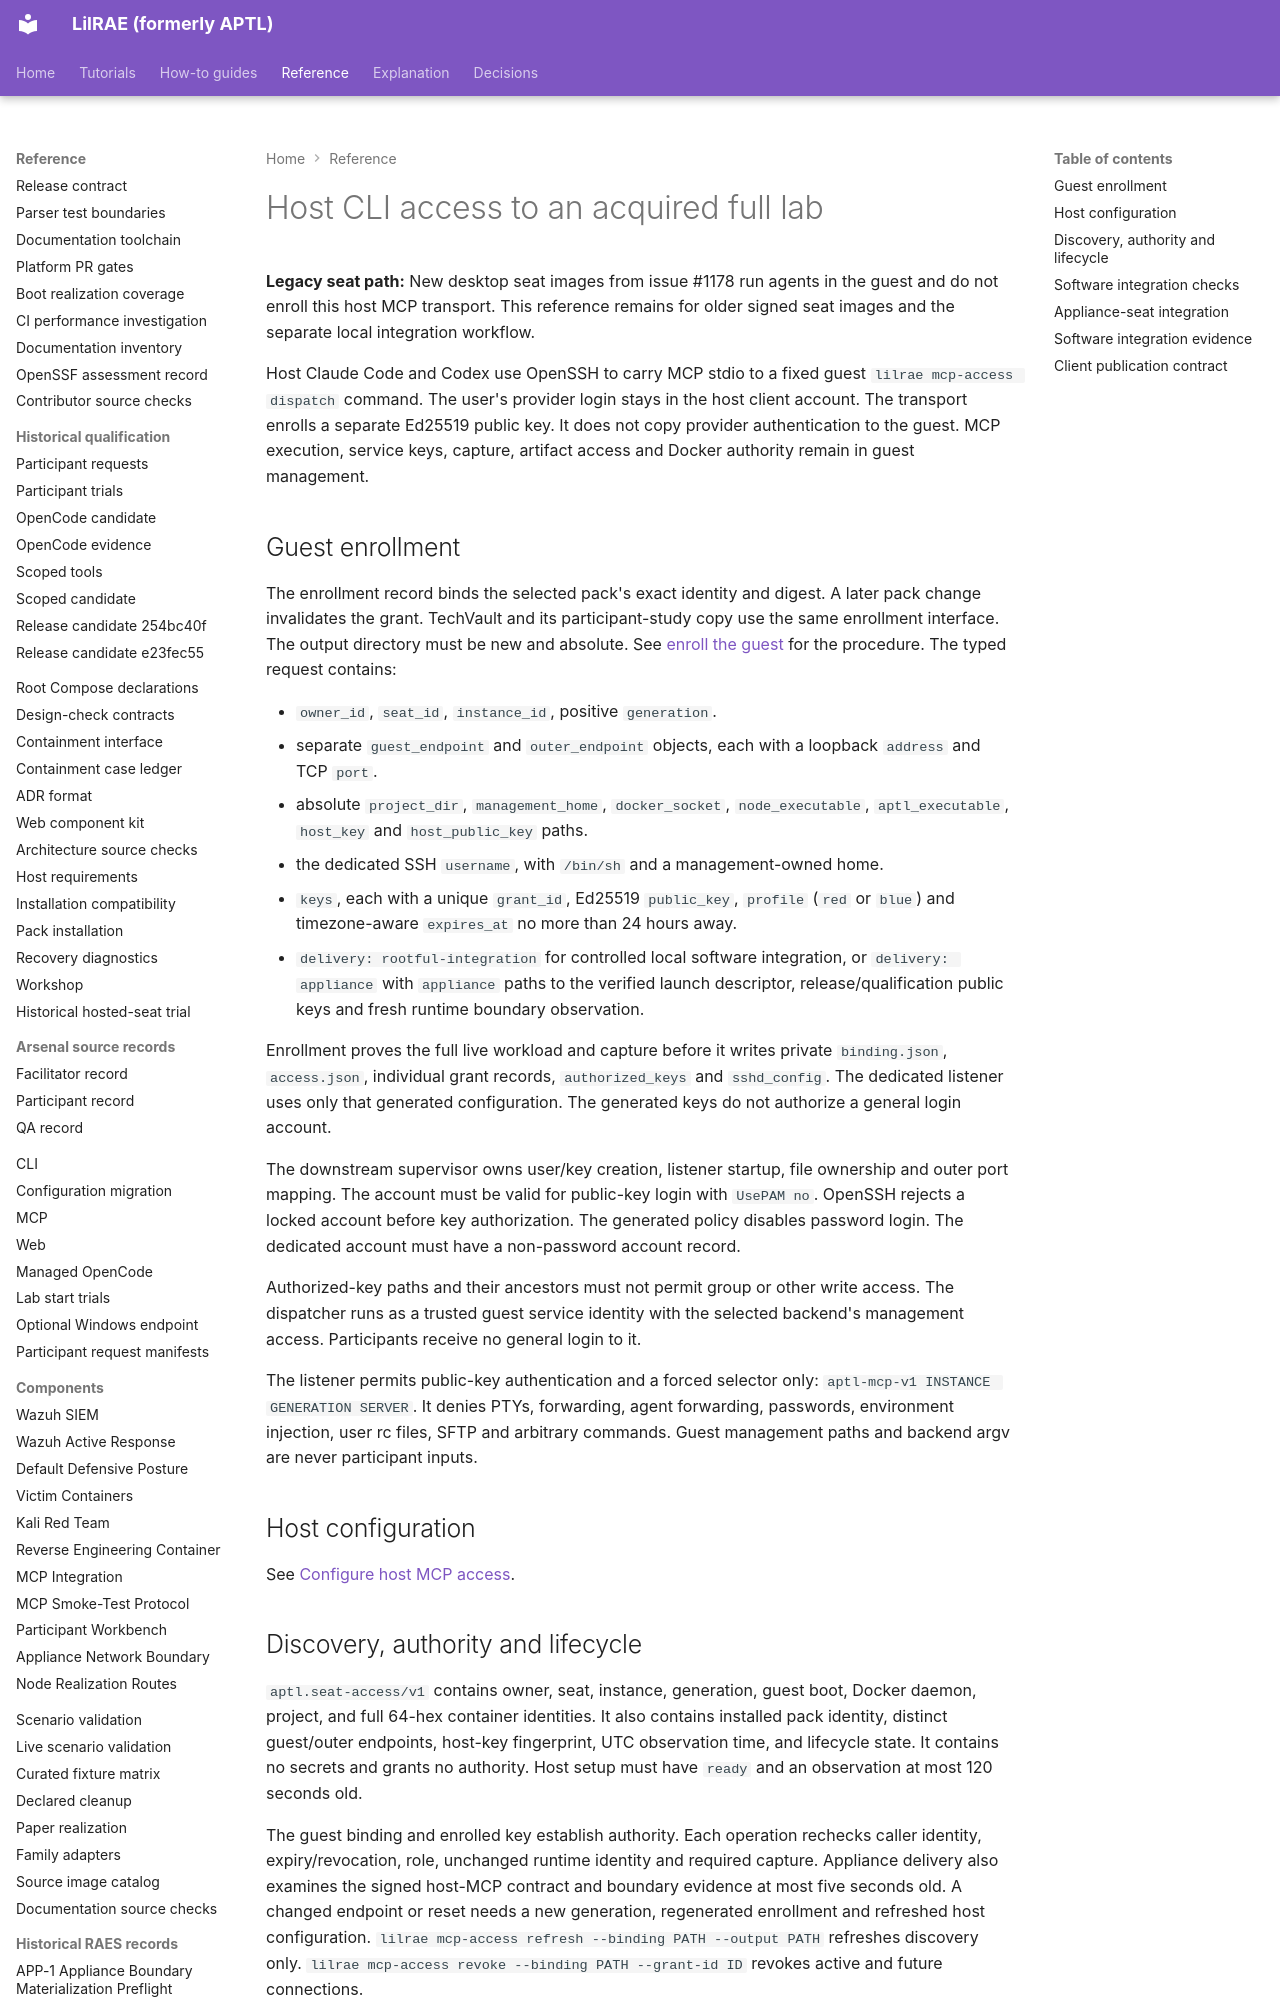

repository: OpenRAE/lilrae · page: reference/host-mcp-access/index.html · generator: mkdocs

# Host CLI access to an acquired full lab

**Legacy seat path:** New desktop seat images from issue #1178 run agents in
the guest and do not enroll this host MCP transport. This reference remains
for older signed seat images and the separate local integration workflow.

Host Claude Code and Codex use OpenSSH to carry MCP stdio to a fixed guest
`lilrae mcp-access dispatch` command. The user's provider login stays in the host
client account. The transport enrolls a separate Ed25519 public key. It does
not copy provider authentication to the guest. MCP execution, service keys,
capture, artifact access and Docker authority remain in guest management.

## Guest enrollment

The enrollment record binds the selected pack's exact identity and digest.
A later pack change invalidates the grant.
TechVault and its participant-study copy use the same enrollment interface.
The output directory must be new and absolute.
See [enroll the guest](host-mcp-operations.md#guest-enrollment) for the procedure.
The typed request contains:

- `owner_id`, `seat_id`, `instance_id`, positive `generation`.
- separate `guest_endpoint` and `outer_endpoint` objects, each with a loopback
  `address` and TCP `port`.
- absolute `project_dir`, `management_home`, `docker_socket`, `node_executable`,
  `aptl_executable`, `host_key` and `host_public_key` paths.
- the dedicated SSH `username`, with `/bin/sh` and a management-owned home.
- `keys`, each with a unique `grant_id`, Ed25519 `public_key`, `profile` (`red`
  or `blue`) and timezone-aware `expires_at` no more than 24 hours away.
- `delivery: rootful-integration` for controlled local software integration, or
  `delivery: appliance` with `appliance` paths to the verified launch descriptor,
  release/qualification public keys and fresh runtime boundary observation.

Enrollment proves the full live workload and capture before it writes private
`binding.json`, `access.json`, individual grant records, `authorized_keys` and
`sshd_config`. The dedicated listener uses only that generated configuration.
The generated keys do not authorize a general login account.

The downstream supervisor owns user/key creation, listener startup, file ownership and outer port mapping.
The account must be valid for public-key login with `UsePAM no`. OpenSSH rejects a locked account before key authorization. The generated policy disables password login.
The dedicated account must have a non-password account record.

Authorized-key paths and their ancestors must not permit group or other write access.
The dispatcher runs as a trusted guest service identity with the selected
backend's management access. Participants receive no general login to it.

The listener permits public-key authentication and a forced selector only:
`aptl-mcp-v1 INSTANCE GENERATION SERVER`. It denies PTYs, forwarding, agent
forwarding, passwords, environment injection, user rc files, SFTP and arbitrary
commands. Guest management paths and backend argv are never participant inputs.

## Host configuration

See [Configure host MCP access](host-mcp-operations.md#host-configuration).
